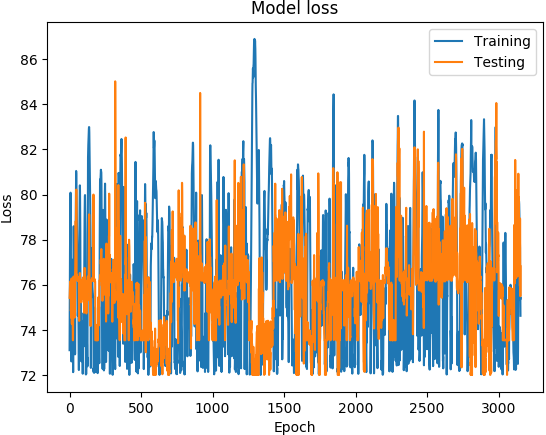

Data behind this chart, as committed beside it:
('DATETIME', 'REAL', 'PREDICTED')
1468011600, 73.1, 75.42
1468012200, 74.89, 75.55
1468012800, 76.21, 75.79
1468013400, 77.5, 76.11
1468014000, 78.48, 76.14
1468014600, 79.19, 76.13
1468015200, 80.05, 76.12
1468015800, 80.08, 76.07
1468016400, 78.7, 75.73
1468017000, 77.13, 74.83
1468017600, 76.51, 74.93
1468018200, 75.98, 74.92
1468018800, 74.73, 74.53
1468171200, 72.6, 75.95
1468171800, 75.44, 76.28
1468172400, 76.66, 74.42
1468173000, 76.9, 74.27
1468173600, 77.11, 74.42
1468174200, 76.75, 74.58
1468174800, 75.89, 74.25
1468175400, 75.78, 74.6
1468176000, 75.44, 74.51
1468176600, 75.41, 74.3
1468177200, 74.73, 73.54
1468177800, 73.11, 73.54
1468350600, 72.12, 75.62
1468351200, 74.8, 76.19
1468351800, 77.06, 76.21
1468352400, 78.27, 76.37
1468353000, 78.59, 76.18
1468353600, 78.31, 75.91
1468354200, 77.66, 75.24
1468354800, 77.03, 75.04
1468355400, 76.41, 75.17
1468356000, 75.72, 75.33
1468356600, 74.92, 74.54
1468357200, 74.07, 74.88
1468357800, 73.32, 75.04
1468358400, 72.91, 74.84
1468348200, 72.95, 76.19
1468348800, 76.07, 76.42
1468349400, 77.59, 76.54
1468350000, 78.26, 77.23
1468350600, 78.89, 78.83
1468351200, 79.38, 76.29
1468351800, 80.23, 76.77
1468352400, 81.05, 78.58
1468353000, 80.93, 80.22
1468353600, 80.23, 77.08
1468354200, 79.83, 76.36
1468354800, 79.31, 76.45
1468355400, 78.86, 76.23
1468356000, 78.52, 76.36
1468356600, 78.21, 76.28
1468357200, 77.65, 76.19
1468357800, 77.42, 76.2
1468358400, 77.25, 76.37
1468359000, 75.89, 76.21
1468359600, 74.62, 76.19
1468360200, 74.81, 76.19
... 3,094 more rows
